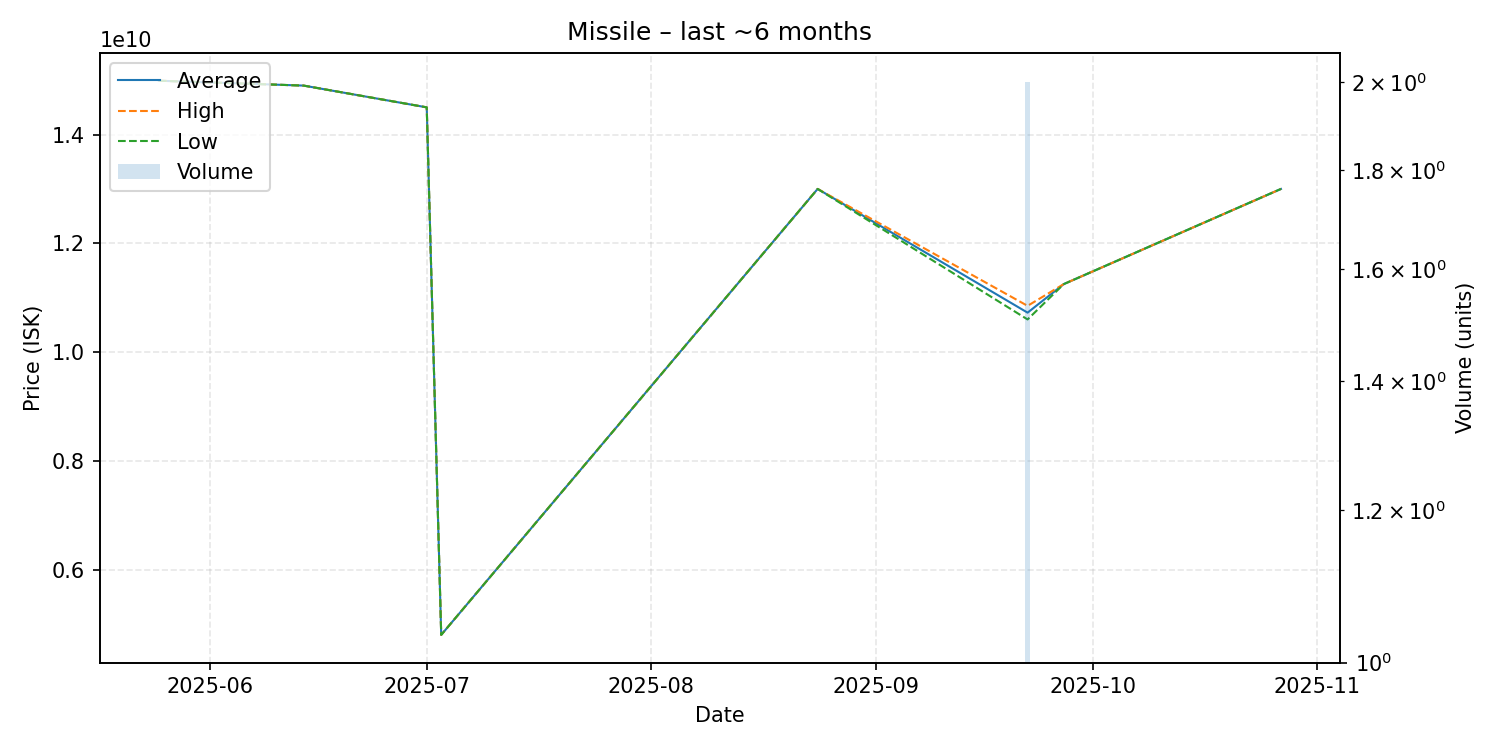

Source data for this figure (header and first rows):
date, average, highest, lowest, order_count, volume
2025-05-25, 14990000000, 14990000000, 14990000000, 1, 1
2025-06-14, 14900000000, 14900000000, 14900000000, 1, 1
2025-07-01, 14500000000, 14500000000, 14500000000, 1, 1
2025-07-03, 4800000000, 4800000000, 4800000000, 1, 1
2025-08-24, 13000000000, 13000000000, 13000000000, 1, 1
2025-09-22, 10725000000, 10850000000, 10600000000, 2, 2
2025-09-27, 11250000000, 11250000000, 11250000000, 1, 1
2025-10-27, 13000000000, 13000000000, 13000000000, 1, 1
